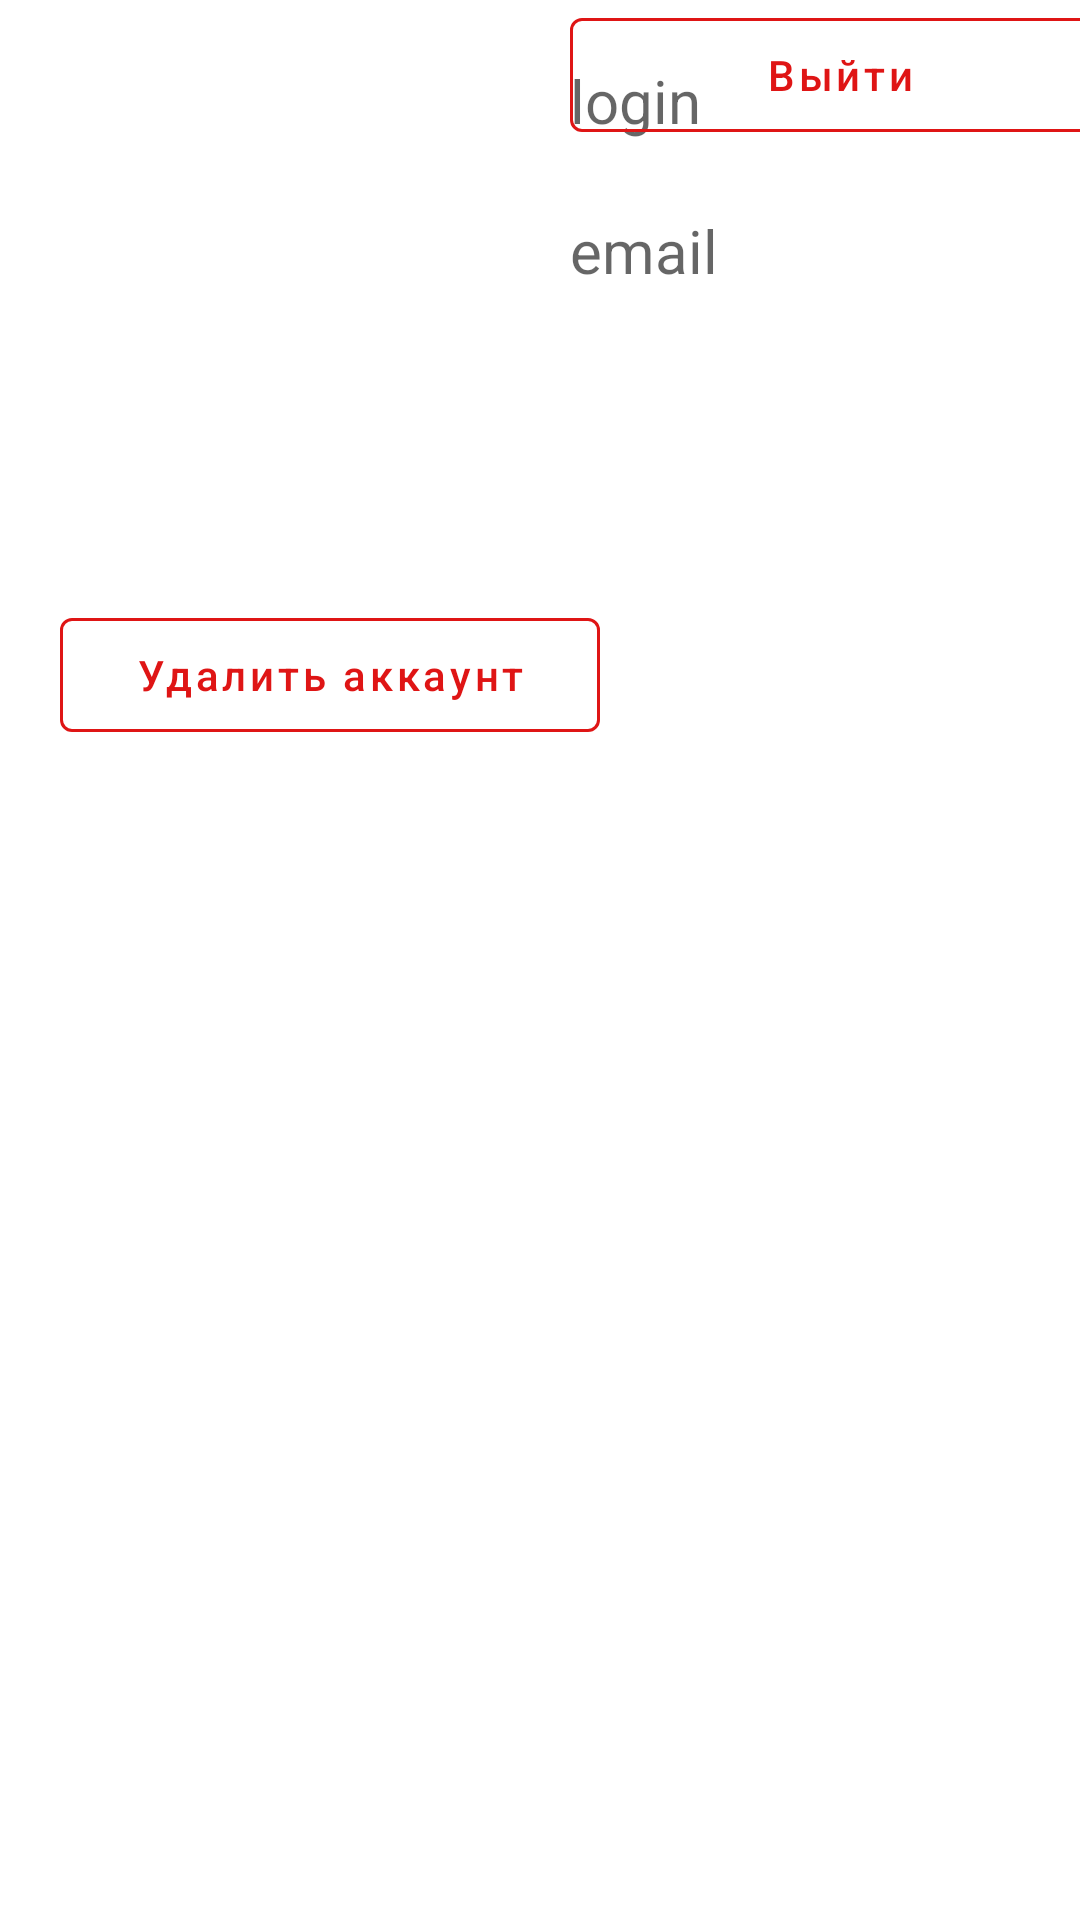

This screen was rendered from an Android layout file. Write that file and the resources it references.
<!-- AndroidManifest.xml: application theme Theme.SelfEducate -->
<!-- res/layout/fragment_studend_personal_account.xml -->
<?xml version="1.0" encoding="utf-8"?>
<androidx.constraintlayout.widget.ConstraintLayout xmlns:android="http://schemas.android.com/apk/res/android"
    xmlns:app="http://schemas.android.com/apk/res-auto"
    android:layout_width="match_parent"
    android:layout_height="match_parent">

    <com.google.android.material.imageview.ShapeableImageView
        android:id="@+id/studentImg"
        android:layout_width="160dp"
        android:layout_height="160dp"
        android:layout_margin="20dp"
        app:layout_constraintStart_toStartOf="parent"
        app:layout_constraintTop_toTopOf="parent"
        app:shapeAppearanceOverlay="@style/roundedImageView"
        app:srcCompat="@drawable/default_avatar" />

    <androidx.appcompat.widget.AppCompatTextView
        android:id="@+id/studentLoginTxt"
        style="@style/BaseTextView"
        android:hint="login"
        app:layout_constraintEnd_toEndOf="parent"
        app:layout_constraintStart_toEndOf="@id/studentImg"
        app:layout_constraintTop_toTopOf="parent" />

    <androidx.appcompat.widget.AppCompatTextView
        android:id="@+id/studentEmailTxt"
        style="@style/BaseTextView"
        android:hint="email"
        app:layout_constraintEnd_toEndOf="parent"
        app:layout_constraintStart_toEndOf="@id/studentImg"
        app:layout_constraintTop_toBottomOf="@id/studentLoginTxt" />

    <com.google.android.material.button.MaterialButton
        style="?attr/materialButtonOutlinedStyle"
        android:id="@+id/deleteStudentAccBtn"
        android:layout_width="180dp"
        android:layout_height="50dp"
        android:layout_margin="20dp"
        android:hint="Удалить аккаунт"
        android:textColorHint="@color/red"
        app:strokeColor="@color/red"
        app:layout_constraintTop_toBottomOf="@id/studentImg"
        app:layout_constraintStart_toStartOf="parent"/>

    <com.google.android.material.button.MaterialButton
        style="?attr/materialButtonOutlinedStyle"
        android:id="@+id/LogOutStudentAccBtn"
        android:layout_width="180dp"
        android:layout_height="50dp"
        android:layout_margin="20dp"
        android:hint="Выйти"
        android:textColorHint="@color/red"
        app:strokeColor="@color/red"
        app:layout_constraintEnd_toEndOf="parent"
        app:layout_constraintStart_toEndOf="@id/deleteStudentAccBtn"/>

    <androidx.recyclerview.widget.RecyclerView
        android:layout_width="400dp"
        android:layout_height="470dp"
        android:layout_margin="5dp"
        app:layout_constraintTop_toBottomOf="@id/deleteStudentAccBtn"
        app:layout_constraintEnd_toEndOf="parent"
        app:layout_constraintStart_toStartOf="parent"
        app:layout_constraintBottom_toBottomOf="parent"/>

</androidx.constraintlayout.widget.ConstraintLayout>
<!-- resources referenced by this layout -->
<resources>
  <color name="red">#DF1515</color>
  <style name="BaseTextView">
          <item name="android:layout_width">160dp</item>
          <item name="android:layout_height">30dp</item>
          <item name="android:textSize">20dp</item>
          <item name="android:textColor">@color/black</item>
          <item name="android:layout_margin">20dp</item>
      </style>
  <style name="roundedImageView" parent="">
          <item name="cornerFamily">rounded</item>
          <item name="cornerSize">10dp</item>
      </style>
  <style name="Theme.SelfEducate" parent="Theme.MaterialComponents.DayNight.DarkActionBar">
          
          <item name="colorPrimary">@color/purple_500</item>
          <item name="colorPrimaryVariant">@color/purple_700</item>
          <item name="colorOnPrimary">@color/white</item>
          
          <item name="colorSecondary">@color/teal_200</item>
          <item name="colorSecondaryVariant">@color/teal_700</item>
          <item name="colorOnSecondary">@color/black</item>
          
          <item name="android:statusBarColor" tools:targetApi="l">?attr/colorPrimaryVariant</item>
          
      </style>
  <color name="black">#FF000000</color>
  <color name="purple_500">#FF6200EE</color>
  <color name="purple_700">#FF3700B3</color>
  <color name="white">#FFFFFFFF</color>
  <color name="teal_200">#FF03DAC5</color>
  <color name="teal_700">#FF018786</color>
</resources>
